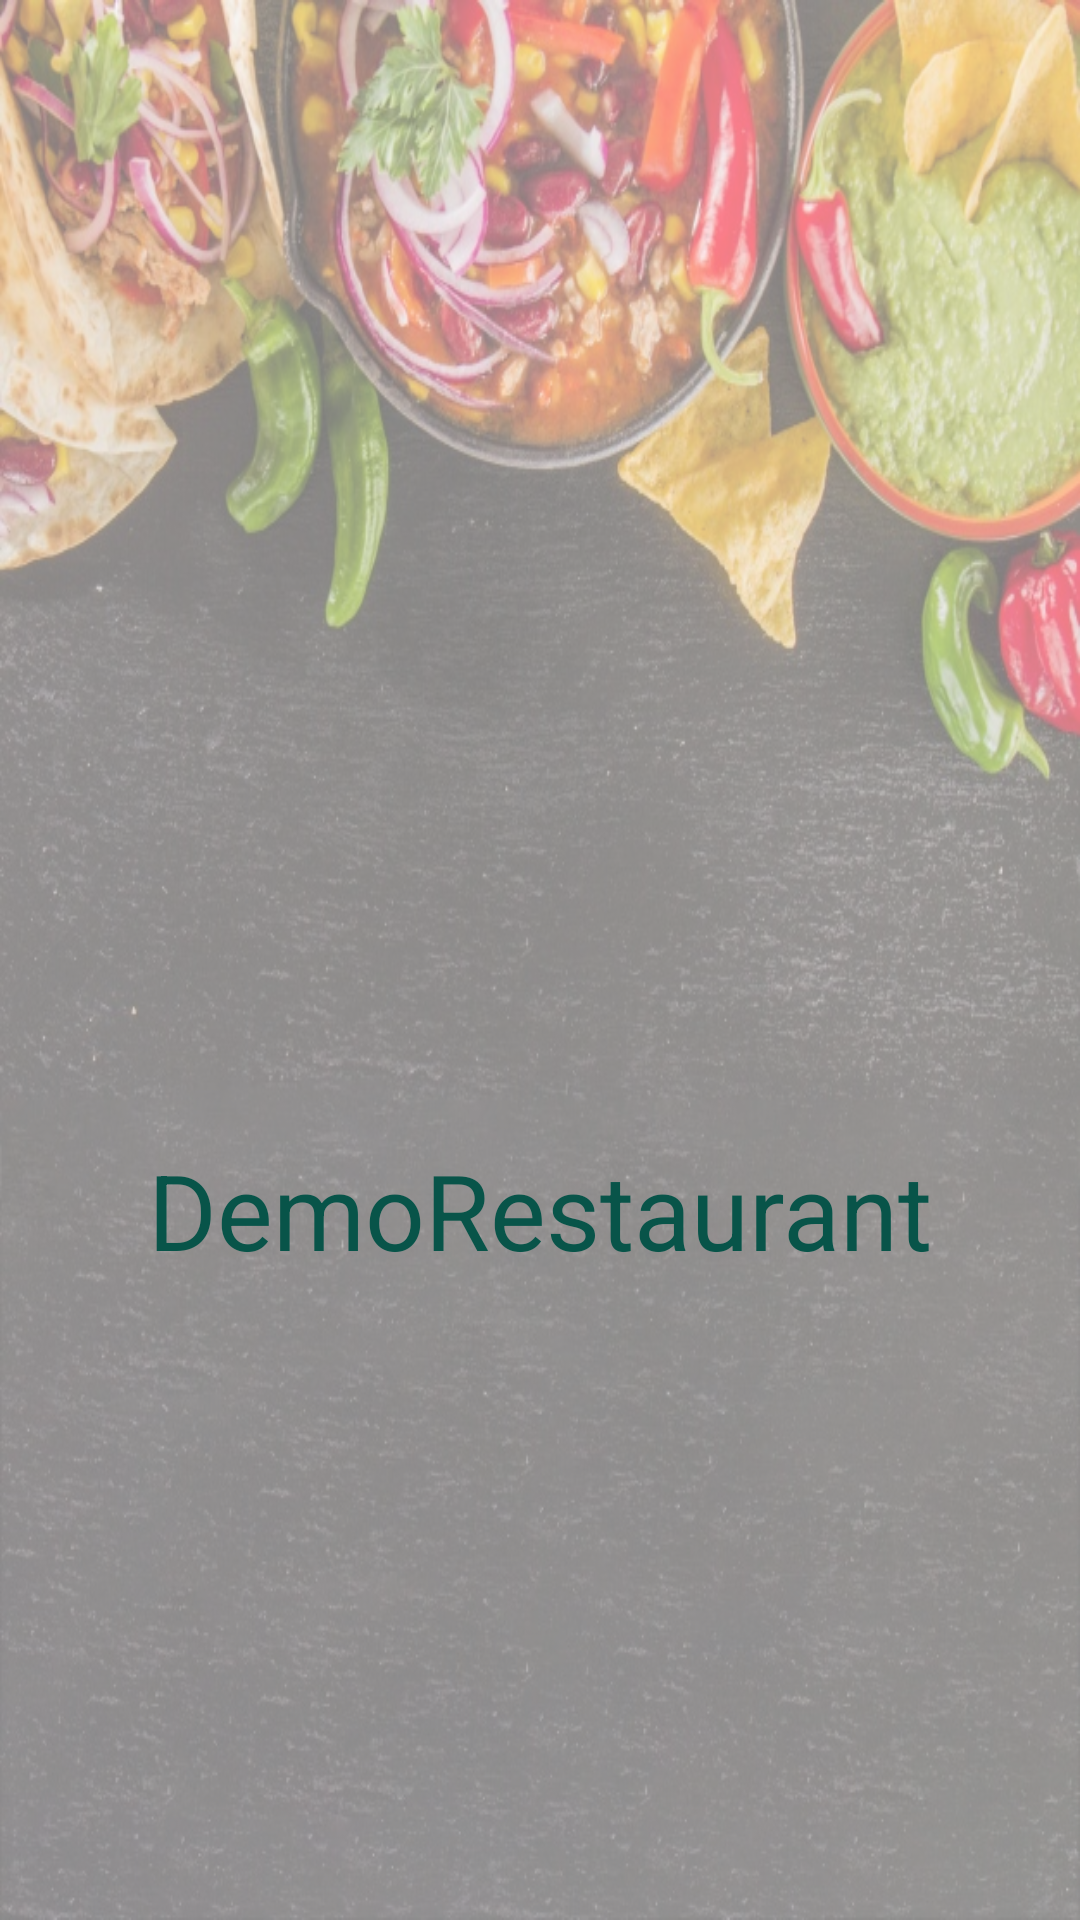

This screen was rendered from an Android layout file. Write that file and the resources it references.
<!-- AndroidManifest.xml: application theme AppTheme -->
<!-- res/layout/splash_screen.xml -->
<?xml version="1.0" encoding="utf-8"?>
<android.support.constraint.ConstraintLayout xmlns:android="http://schemas.android.com/apk/res/android"
    xmlns:app="http://schemas.android.com/apk/res-auto"
    xmlns:tools="http://schemas.android.com/tools"
    android:layout_width="match_parent"
    android:layout_height="match_parent">

    <ImageView android:layout_width="match_parent"
          android:layout_height="match_parent"
          android:alpha="0.5"
          android:background="@drawable/bg_splash"
    />
    <RelativeLayout
        android:layout_width="match_parent"
        android:layout_height="match_parent">

        <ImageView
            android:id="@+id/logo"
            android:layout_width="100dp"
            android:layout_height="100dp"
            android:layout_centerHorizontal="true"
            android:layout_centerVertical="true"
            android:src="@drawable/restologo"/>

        <TextView
            android:layout_marginTop="10dp"
            android:textColor="@color/colorPrimaryDark"
            android:textSize="35sp"
            android:id="@+id/appname_tv"
            android:layout_width="wrap_content"
            android:layout_height="wrap_content"
            android:layout_below="@id/logo"
            android:text="@string/app_name"
            android:layout_centerHorizontal="true"/>

    </RelativeLayout>

</android.support.constraint.ConstraintLayout>
<!-- resources referenced by this layout -->
<resources>
  <color name="colorPrimaryDark">#085449</color>
  <!-- drawable bg_splash: jpg bitmap (drawable, 219912 bytes) -->
  <string name="app_name">DemoRestaurant</string>
  <style name="AppTheme" parent="Theme.AppCompat.Light.NoActionBar">
          
          <item name="colorPrimary">@color/colorPrimary</item>
          <item name="colorPrimaryDark">@color/colorPrimaryDark</item>
          <item name="colorAccent">@color/colorAccent</item>
  
      </style>
  <color name="colorPrimary">#159b87</color>
  <color name="colorAccent">#313030</color>
</resources>
